Photos from the image-classification dataset "AppleBalanced" in the GitHub repository Kuroi042/Leaffliction. Its 3 classes are: apple black rot, apple rust, apple scab.

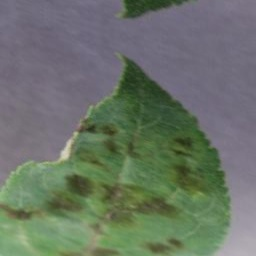
Label: apple scab

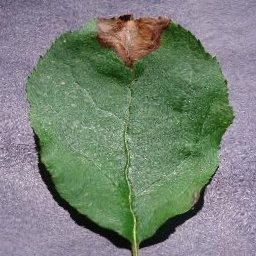
Label: apple black rot

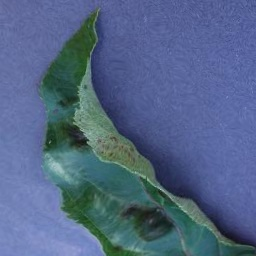
Label: apple scab

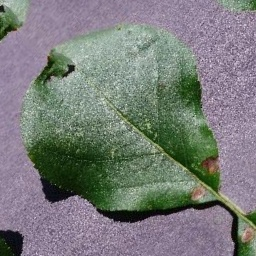
Label: apple black rot

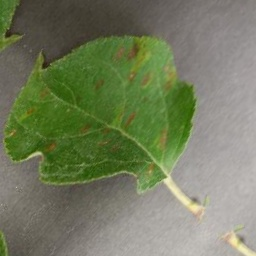
Label: apple rust

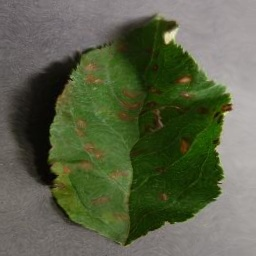
Label: apple rust
